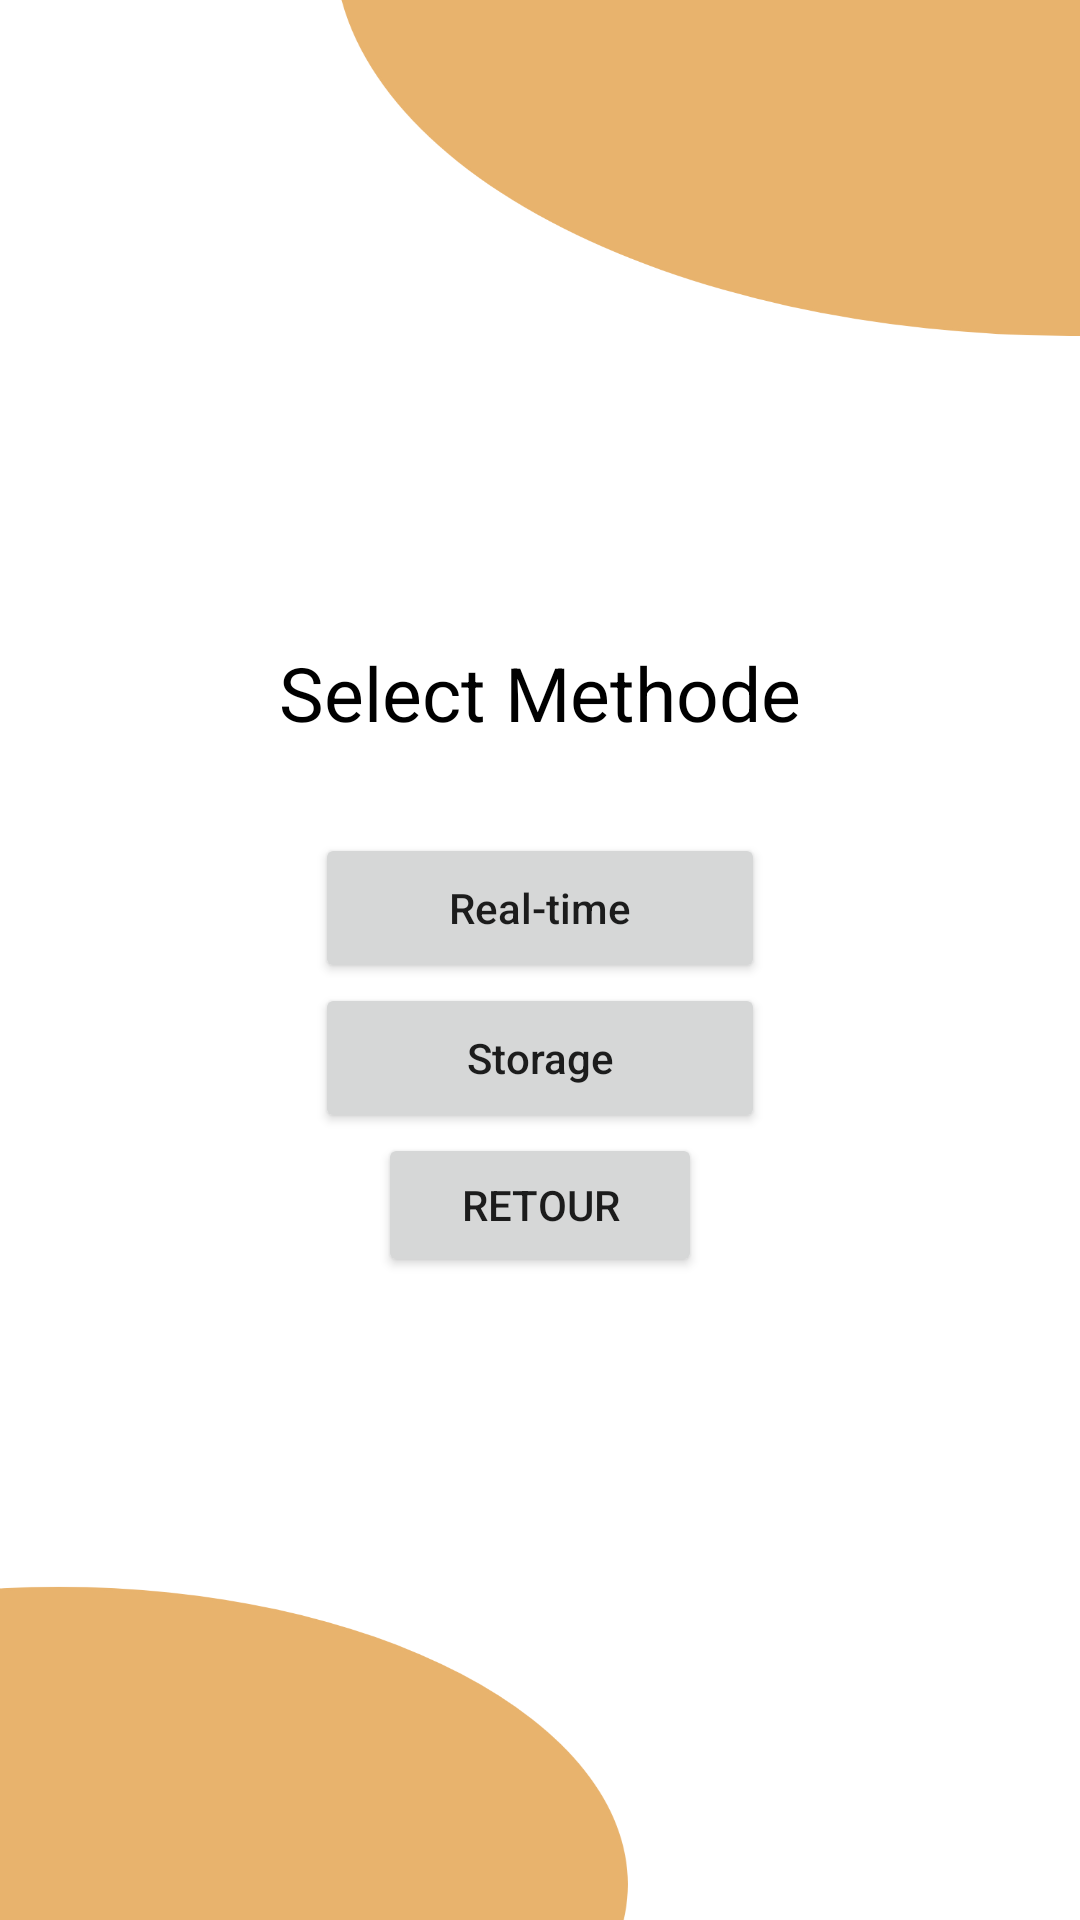

Reconstruct the res/layout file that produces this screen, plus the resources it refers to.
<!-- AndroidManifest.xml: application theme Theme.App05 -->
<!-- res/layout/activity_detection.xml -->
<?xml version="1.0" encoding="utf-8"?>
<LinearLayout xmlns:android="http://schemas.android.com/apk/res/android"
    xmlns:app="http://schemas.android.com/apk/res-auto"
    xmlns:tools="http://schemas.android.com/tools"
    android:layout_width="match_parent"
    android:layout_height="match_parent"
    tools:context=".DetectionActivity"
    android:gravity="center"
    android:orientation="vertical"
    android:background="@drawable/images5"
    >

  <TextView
      android:layout_width="wrap_content"
      android:layout_height="wrap_content"
      android:text="Select Methode"
      android:textAllCaps="false"
      android:textSize="25dp"
      android:textColor="@color/black"
      android:layout_marginBottom="30dp"/>
  <Button
      android:layout_width="150dp"
      android:layout_height="50dp"
      android:id="@+id/camera_button"
      android:text="Real-time"
      android:textAllCaps="false"
      />
  <Button
      android:layout_width="150dp"
      android:layout_height="50dp"
      android:id="@+id/stretch"
      android:text="Storage"
      android:textAllCaps="false"
      />

  <Button
      android:id="@+id/retour"
      android:layout_width="108dp"
      android:layout_height="wrap_content"
      android:text="retour" />


</LinearLayout>
<!-- resources referenced by this layout -->
<resources>
  <color name="black">#FF000000</color>
  <!-- drawable images5: png bitmap (drawable-xhdpi, 106572 bytes) -->
  <style name="Theme.App05" parent="Theme.MaterialComponents.DayNight.NoActionBar">
          
          <item name="colorPrimary">@color/Orange</item>
          <item name="colorPrimaryVariant">@color/Orange</item>
          <item name="colorOnPrimary">@color/white</item>
          
          <item name="colorSecondary">@color/teal_200</item>
          <item name="colorSecondaryVariant">@color/teal_700</item>
          <item name="colorOnSecondary">@color/black</item>
          
          <item name="android:statusBarColor" tools:targetApi="l">?attr/colorPrimaryVariant</item>
          
      </style>
  <color name="Orange">#E8B36D</color>
  <color name="white">#FFFFFFFF</color>
  <color name="teal_200">#FF03DAC5</color>
  <color name="teal_700">#FF018786</color>
</resources>
